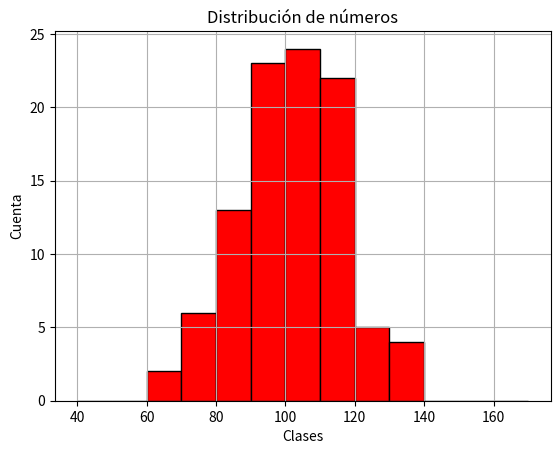

Here is the Python script that generated this plot:
# Generador de números distribución normal
import random
import matplotlib.pyplot as plt

# Genera una lista de 100 números distribuidos normalmente con media 100 y desviación estándar 15
resultado = []
for i in range(1, 100):
    valor = random.gauss(100, 15)
    resultado.append(valor)

# Calcula el promedio de los números generados
promedio = sum(resultado) / len(resultado)
print("Promedio: %3.3f" % (promedio))

# Define los límites de las clases y crea listas para almacenar las clases y las cuentas
LimiteInferior = 40
Ancho = 10
classses = []
cuenta = []

# Crea las clases y las inicializa con conteos de cero
while LimiteInferior <= 170:
    classses.append(LimiteInferior)
    cuenta.append(0)
    LimiteInferior += Ancho

# Muestra las clases y las cuentas iniciales
print("Clases:", classses)
# Grafica los resultados de classses
print("Cuenta:", cuenta)

# Cuenta cuántos elementos caen en cada clase
for estaManzana in resultado:
    for i in range(0, len(classses) - 1):
        LimiteInferior = classses[i]
        LimiteSuperior = classses[i + 1]
        if LimiteInferior <= estaManzana < LimiteSuperior:
            cuenta[i] += 1

# Muestra los resultados
for i in range(0, len(classses) - 1):
    print("Clases", classses[i], "Piezas:", cuenta[i])

#Tarea
#Graficar con matplot
plt.hist(resultado, bins=classses, color='red', edgecolor='black')
plt.xlabel('Clases')
plt.ylabel('Cuenta')
plt.title('Distribución de números')
plt.grid(True)
plt.show()